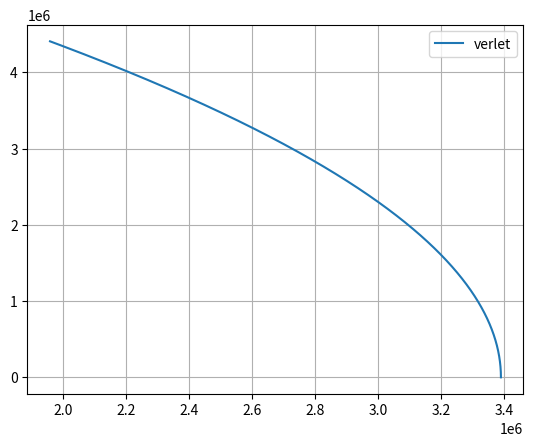

Write Python code to recreate this figure.
# uncomment the next line if running in a notebook
# %matplotlib inline
import numpy as np
import matplotlib.pyplot as plt

# mass, spring constant, initial position and velocity
G = 6.673e-11
M = 6.42e23
pos = np.array([3.39e6, 0.0, 0.0])
vel = np.array([0.0, 5.027397504e3, 0.0])

# simulation time, timestep and time
t_max = 1000
dt = 10e-2
t_array = np.arange(0, t_max, dt)

# initialise empty lists to record trajectories
# Euler integration
def euler(x, v):
    x_list = []
    v_list = []
    
    for i in range(len(t_array)):
        #create empty list
        xz = []
        vz = []
        #append initial value
        if i == 0:
            for j in range(len(x)):
                xz.append(x[j])
                vz.append(v[j]) 
            
            x_list.append(xz)
            v_list.append(vz)
            xz = []
            vz = []
            
        x_magnitude = np.sqrt(x.dot(x))
        # calculate new position and velocity
        for k in range(len(x)):
            a = -(G*M/((x_magnitude)**3))*(x[k])
            x[k] = x[k] + dt*v[k]
            v[k] = v[k] + dt*a
            xz.append(x[k])
            vz.append(v[k])
        
        #to ignore final list
        if i == len(t_array)-1:
            continue
        else:
            x_list.append(xz)
            v_list.append(vz)
            
    return [x_list, v_list]

# convert trajectory lists into arrays, so they can be sliced (useful for Assignment 2)
result_e = euler(pos, vel)
pos_array_e = np.array(result_e[0])

def plott(array, label):
    plt.figure(1)
    plt.clf()
    plt.grid()
    plt.plot(array[:, 0], array[:, 1], label=label)
    plt.legend()
    plt.show()   

#plot euler results   
plott(pos_array_e, "euler")

pos = np.array([3.39e6, 0.0, 0.0])
vel = np.array([0.0, 5.027397504e3, 0.0])
#Verlet integration
def verlet(x, v):
    x_list = []
    v_list = []
    
    for i in range(len(t_array)):
        xz = []
        vz = []
        
        if i == 0:
            for j in range(len(x)):
                xz.append(x[j])
                vz.append(v[j])
                
            x_list.append(xz)
            v_list.append(vz)     
            xz = []
            vz = []
            
        x_magnitude = np.sqrt(x.dot(x))
        if i == 0:
            for k in range(len(x)):
                a = -(G*M/((x_magnitude)**3))*(x[k])
                x[k] = x[k] + dt * v[k]
                v[k] = v[k] + dt * a
                xz.append(x[k])
                vz.append(v[k])      
        else:
            for k in range(len(x)):
                a = -(G*M/((x_magnitude)**3))*(x[k])
                x[k] = 2*x_list[-1][k] - x_list[-2][k] + (dt**2)*a
                v[k] = (x[k] - x_list[-2][k])/(2*dt)
                xz.append(x[k])
                vz.append(v[k])
                
        if i == len(t_array)-1:
            continue
        else:
            x_list.append(xz)
            v_list.append(vz)
            
    return [x_list, v_list]

result_v = verlet(pos, vel)
pos_array_v = np.array(result_v[0])


# plot verlet results
plott(pos_array_v, "verlet")
